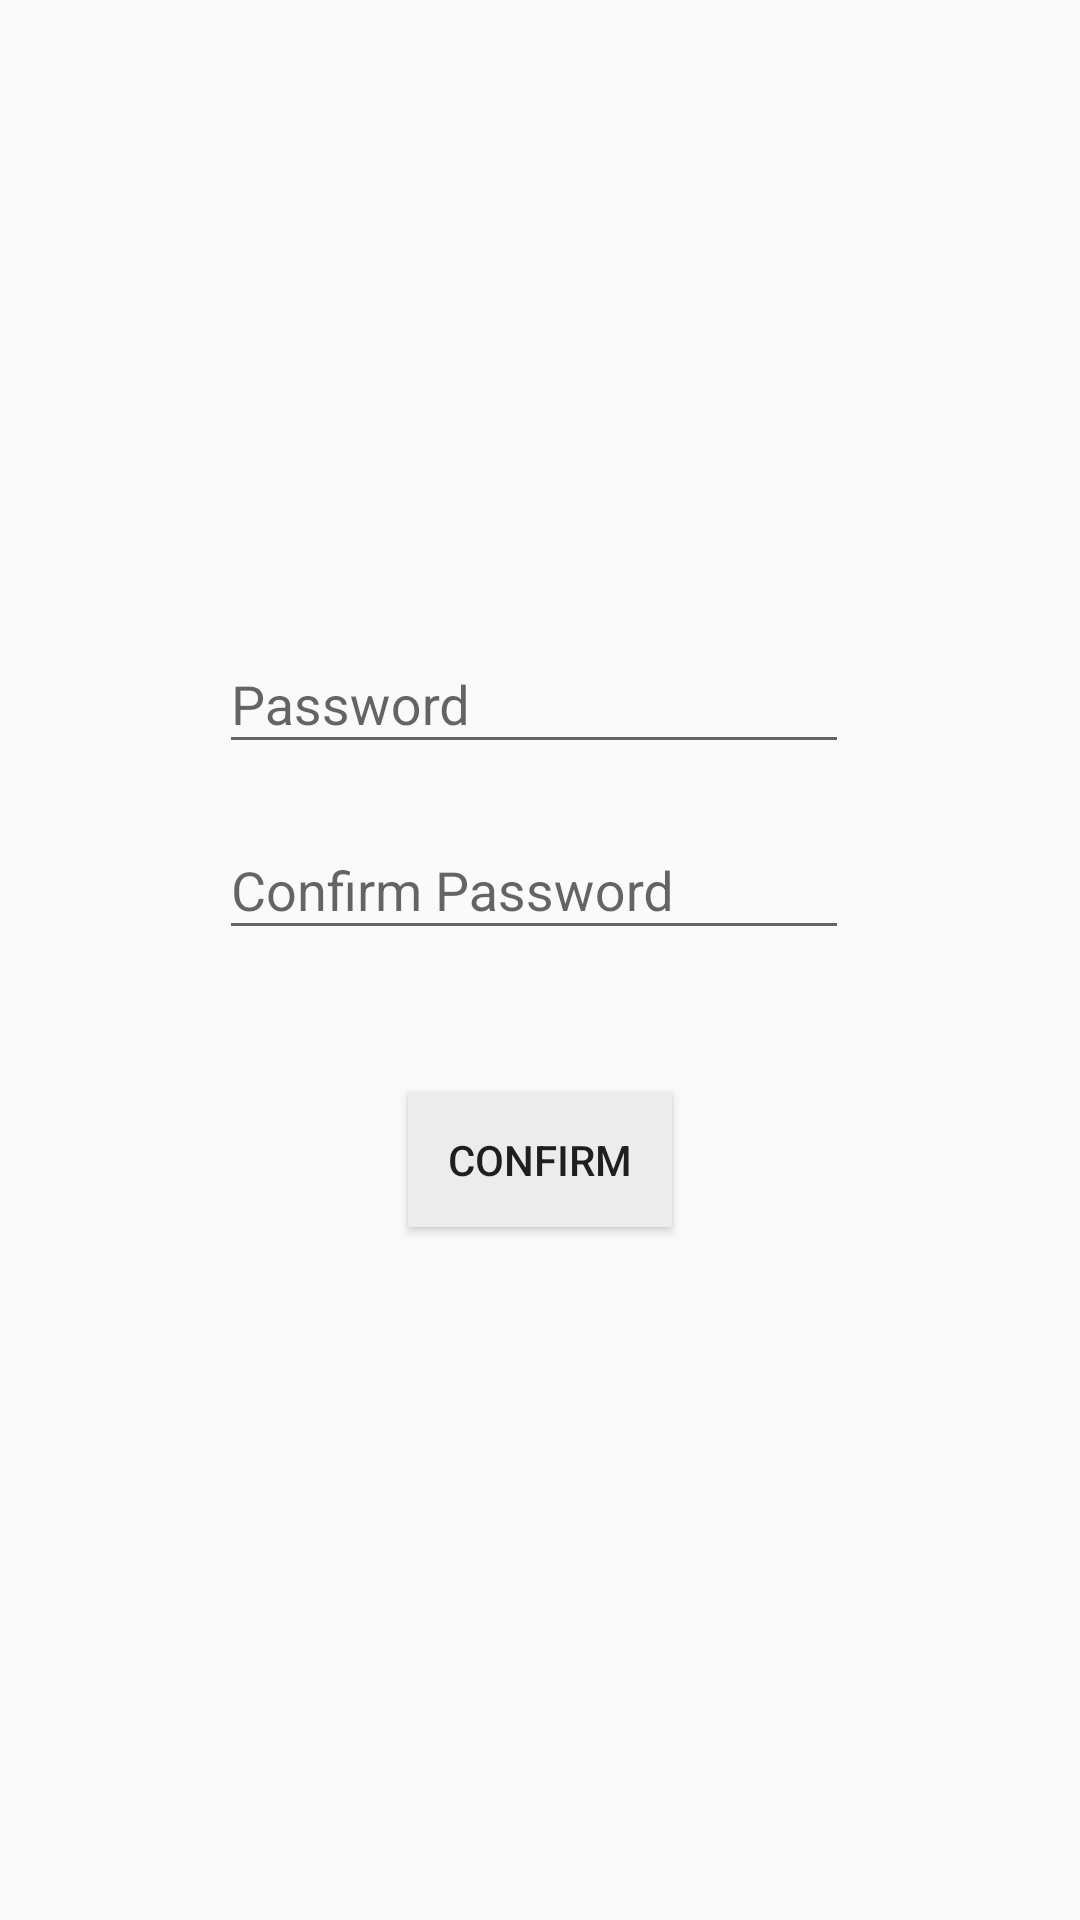

Layout XML and referenced resources for this Android screen:
<!-- AndroidManifest.xml: application theme AppTheme -->
<!-- res/layout/activity_change_password.xml -->
<?xml version="1.0" encoding="utf-8"?>
<android.support.constraint.ConstraintLayout xmlns:android="http://schemas.android.com/apk/res/android"
    xmlns:app="http://schemas.android.com/apk/res-auto"
    xmlns:tools="http://schemas.android.com/tools"
    android:layout_width="match_parent"
    android:layout_height="match_parent"
    android:focusable="true"
    android:focusableInTouchMode="true"
    android:onClick="clearFocus"
    tools:context="com.employme.employme.ChangePasswordActivity">

    <LinearLayout
        android:focusable="true"
        android:focusableInTouchMode="true"
        android:layout_width="0px"
        android:layout_height="0px"/>

    <android.support.design.widget.TextInputLayout
        android:id="@+id/textInputLayout"
        android:layout_width="230dp"
        android:layout_height="68dp"
        app:layout_constraintBottom_toBottomOf="parent"
        app:layout_constraintEnd_toEndOf="parent"
        app:layout_constraintStart_toStartOf="parent"
        app:layout_constraintTop_toTopOf="parent"
        app:layout_constraintVertical_bias="0.354">

        <EditText
            android:id="@+id/etNewPassword"
            android:layout_width="wrap_content"
            android:layout_height="wrap_content"
            android:layout_marginBottom="8dp"
            android:layout_marginEnd="8dp"
            android:layout_marginStart="8dp"
            android:layout_marginTop="8dp"
            android:ems="10"
            android:hint="Password"
            android:inputType="textPassword"
            app:layout_constraintBottom_toBottomOf="parent"
            app:layout_constraintEnd_toEndOf="parent"
            app:layout_constraintHorizontal_bias="0.503"
            app:layout_constraintStart_toStartOf="parent"
            app:layout_constraintTop_toTopOf="parent"
            app:layout_constraintVertical_bias="0.425" />
    </android.support.design.widget.TextInputLayout>

    <android.support.design.widget.TextInputLayout
        android:id="@+id/textInputLayout1"
        android:layout_width="230dp"
        android:layout_height="68dp"
        app:layout_constraintBottom_toBottomOf="parent"
        app:layout_constraintEnd_toEndOf="parent"
        app:layout_constraintStart_toStartOf="parent"
        app:layout_constraintTop_toTopOf="parent"
        app:layout_constraintVertical_bias="0.462">

        <EditText
            android:id="@+id/etConfirmNewPassword"
            android:layout_width="wrap_content"
            android:layout_height="wrap_content"
            android:layout_marginBottom="8dp"
            android:layout_marginEnd="8dp"
            android:layout_marginStart="8dp"
            android:layout_marginTop="8dp"
            android:ems="10"
            android:hint="Confirm Password"
            android:inputType="textPassword"
            app:layout_constraintBottom_toBottomOf="parent"
            app:layout_constraintEnd_toEndOf="parent"
            app:layout_constraintHorizontal_bias="0.503"
            app:layout_constraintStart_toStartOf="parent"
            app:layout_constraintTop_toTopOf="parent"
            app:layout_constraintVertical_bias="0.425" />
    </android.support.design.widget.TextInputLayout>

    <Button
        android:id="@+id/btnChangePassword"
        android:layout_width="wrap_content"
        android:layout_height="45dp"
        android:layout_marginBottom="8dp"
        android:layout_marginEnd="8dp"
        android:layout_marginStart="8dp"
        android:layout_marginTop="8dp"
        android:background="@color/actionBar"
        android:onClick="confirmNewPassword"
        android:text="CONFIRM"
        app:layout_constraintBottom_toBottomOf="parent"
        app:layout_constraintEnd_toEndOf="parent"
        app:layout_constraintStart_toStartOf="parent"
        app:layout_constraintTop_toTopOf="parent"
        app:layout_constraintVertical_bias="0.615" />
</android.support.constraint.ConstraintLayout>
<!-- resources referenced by this layout -->
<resources>
  <color name="actionBar">#ececec</color>
  <style name="AppTheme" parent="Theme.AppCompat.Light.DarkActionBar">
          <item name="colorPrimary">@color/colorPrimary</item>
          <item name="colorPrimaryDark">@color/colorPrimaryDark</item>
          <item name="colorAccent">@color/colorAccent</item>
          <item name="windowActionBar">false</item>
          <item name="windowNoTitle">true</item>
  
          </style>
  <color name="colorPrimary">#C5CBCC</color>
  <color name="colorPrimaryDark">#8C9799</color>
  <color name="colorAccent">#7A93AC</color>
</resources>
